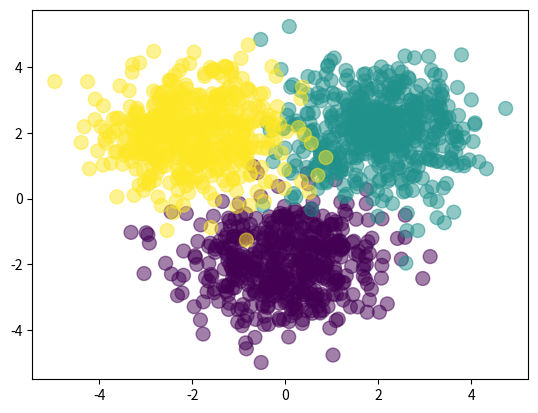

Write Python code to recreate this figure.
# -*- coding: utf-8 -*-
"""
Created on Sat Mar 04 11:14:52 2017

[redacted]
"""

import numpy as np
import matplotlib.pyplot as plt

# Softmax capable of handling N records as rows
def softmax(a):
    return np.divide(np.exp(a),np.sum(np.exp(a), axis=1, keepdims=True))
    
def forward(X, W1, b1, W2, b2):
    Z = 1 / (1 + np.exp(-X.dot(W1) - b1))
    A = Z.dot(W2) + b2
    Y = softmax(A)
    return Y

def classification_rate(Y, P):
    return float(np.sum(Y==P))/P.shape[0]

if __name__ == "__main__":
    
    Nclass = 500
    
    X1 = np.random.randn(Nclass, 2) + np.array([0, -2])
    X2 = np.random.randn(Nclass, 2) + np.array([2, 2])
    X3 = np.random.randn(Nclass, 2) + np.array([-2, 2])
    X = np.vstack([X1, X2, X3])
    
    Y = np.array([0]*Nclass + [1]*Nclass + [2]*Nclass)
    
    plt.scatter(X[:,0], X[:,1], c=Y, s=100, alpha=0.5)
    plt.show()
    
    D=2
    M=3
    K=3
    
    W1 = np.random.randn(D, M)
    b1 = np.random.randn(M)
    W2 = np.random.randn(M, K)
    b2 = np.random.randn(K)
    
    P_Y_given_X = forward(X, W1, b1, W2, b2)
    P = np.argmax(P_Y_given_X, axis=1)
    
    assert(len(P) == len(Y))
    
    print("Classification rate for randomly chosen weights:", classification_rate(Y, P))